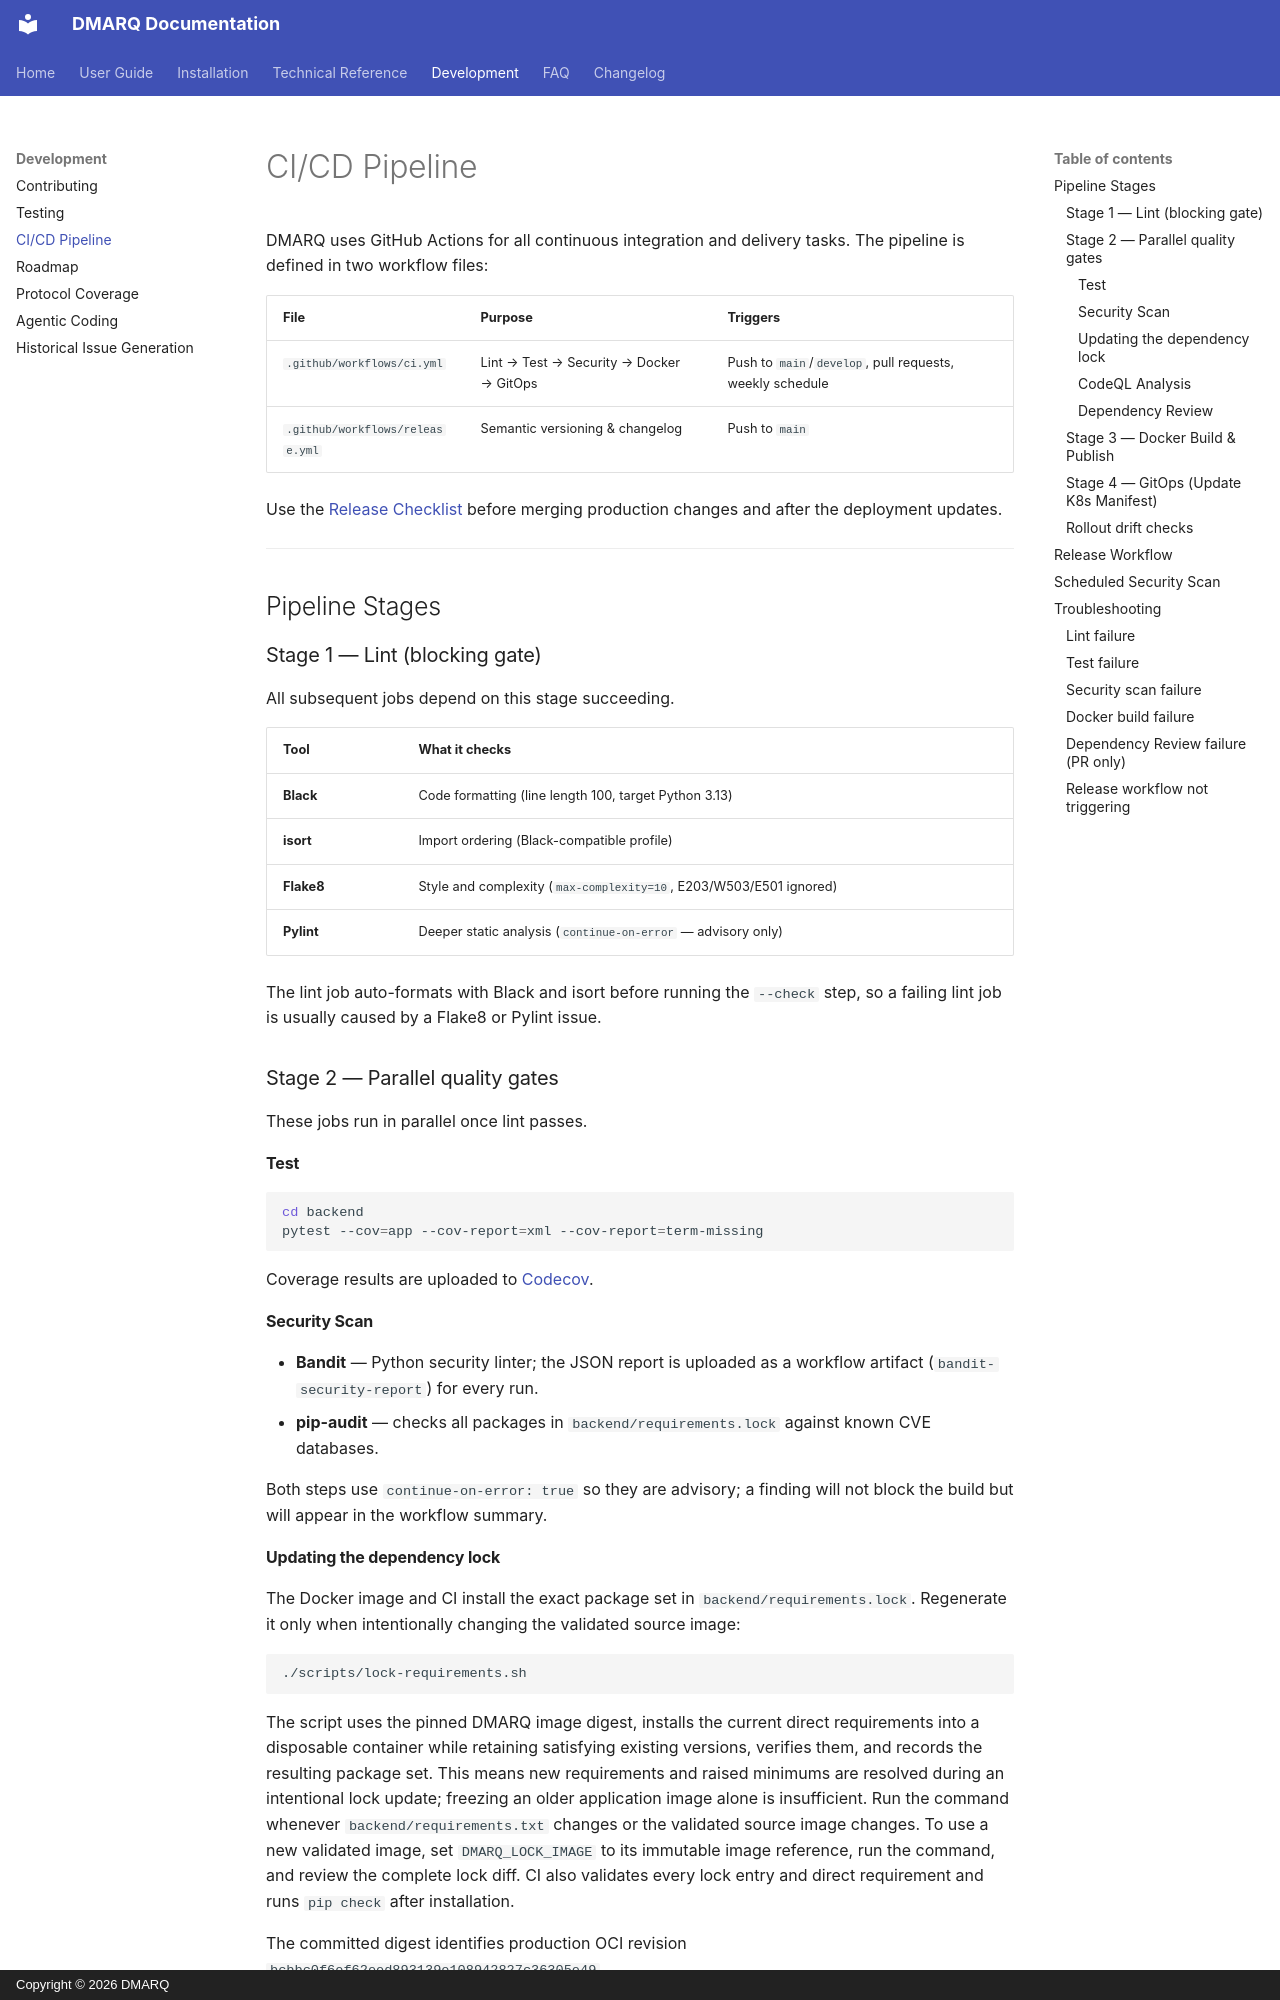

repository: christianlouis/dmarq · page: development/ci-cd/index.html · generator: mkdocs · copyright: Copyright © 2026 DMARQ

# CI/CD Pipeline

DMARQ uses GitHub Actions for all continuous integration and delivery tasks.
The pipeline is defined in two workflow files:

| File | Purpose | Triggers |
|------|---------|----------|
| `.github/workflows/ci.yml` | Lint → Test → Security → Docker → GitOps | Push to `main`/`develop`, pull requests, weekly schedule |
| `.github/workflows/release.yml` | Semantic versioning & changelog | Push to `main` |

Use the [Release Checklist](../deployment/release-checklist.md) before merging production changes and after the deployment updates.

---

## Pipeline Stages

### Stage 1 — Lint (blocking gate)

All subsequent jobs depend on this stage succeeding.

| Tool | What it checks |
|------|---------------|
| **Black** | Code formatting (line length 100, target Python 3.13) |
| **isort** | Import ordering (Black-compatible profile) |
| **Flake8** | Style and complexity (`max-complexity=10`, E203/W503/E501 ignored) |
| **Pylint** | Deeper static analysis (`continue-on-error` — advisory only) |

The lint job auto-formats with Black and isort before running the `--check`
step, so a failing lint job is usually caused by a Flake8 or Pylint issue.

### Stage 2 — Parallel quality gates

These jobs run in parallel once lint passes.

#### Test

```bash
cd backend
pytest --cov=app --cov-report=xml --cov-report=term-missing
```

Coverage results are uploaded to [Codecov](https://codecov.io).

#### Security Scan

- **Bandit** — Python security linter; the JSON report is uploaded as a
  workflow artifact (`bandit-security-report`) for every run.
- **pip-audit** — checks all packages in `backend/requirements.lock` against
  known CVE databases.

Both steps use `continue-on-error: true` so they are advisory; a finding will
not block the build but will appear in the workflow summary.
